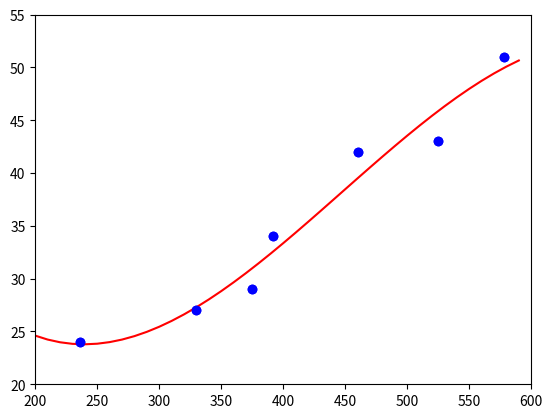

Generate this figure with matplotlib:
# -*- coding:utf-8 -*-

import numpy as np
import matplotlib.pyplot as plt

t = np.array([24, 27, 29, 34, 42, 43, 51])
X = np.array([236, 330, 375, 392, 460, 525, 578])

def phi(x):
    return [1, x, x**2, x**3]

def f(w, x):
    return np.dot(w, phi(x))

PHI = np.array([phi(x) for x in X])
w = np.linalg.solve(np.dot(PHI.T, PHI), np.dot(PHI.T, t))

plt.xlim(200, 600)
plt.ylim(20, 55)
plt.plot(X, t, 'o', color="blue")
plt.show()
plt.savefig("image.png")

print("w の中身は %(w)s" %locals() )
print("PHI の中身は %(PHI)s" %locals() )

ave = np.average(X)
print("X の平均は %(ave)s" %locals() )

var = np.var(X)
print("X の分散は %(var)s" %locals() )

std = np.std(X)
print("X の標準偏差は %(std)s" %locals() )

xlist = np.arange(200, 600, 10)
ylist = [f(w, x) for x in xlist]

plt.plot(xlist, ylist, color="red")
plt.xlim(200, 600)
plt.ylim(20, 55)
plt.plot(X, t, 'o', color="blue")
plt.show()
plt.savefig("image2.png")

